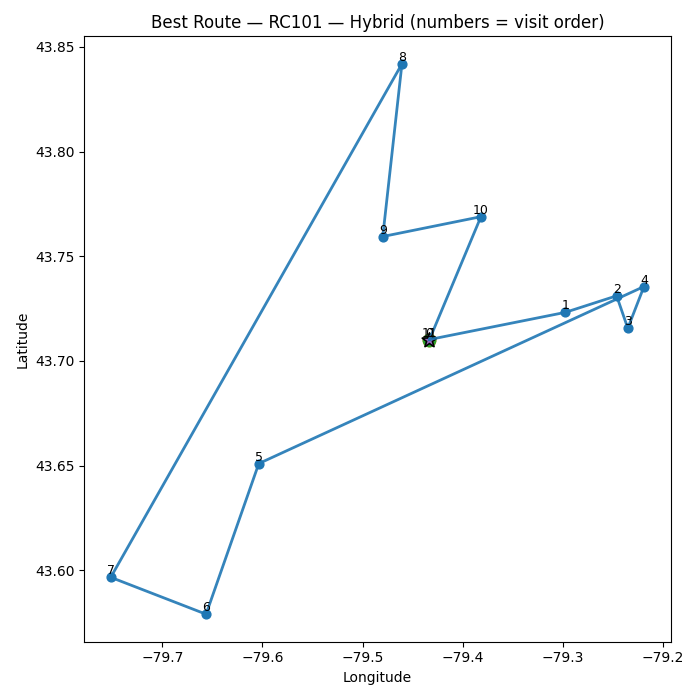

Data behind this chart, as committed beside it:
order, stop_id, lat, lon
0, 0, 43.71, -79.43
1, 10, 43.72, -79.3
2, 5, 43.73, -79.25
3, 8, 43.72, -79.24
4, 9, 43.74, -79.22
5, 3, 43.65, -79.6
6, 4, 43.58, -79.66
7, 2, 43.6, -79.75
8, 7, 43.84, -79.46
9, 1, 43.76, -79.48
10, 6, 43.77, -79.38
11, 0, 43.71, -79.43
